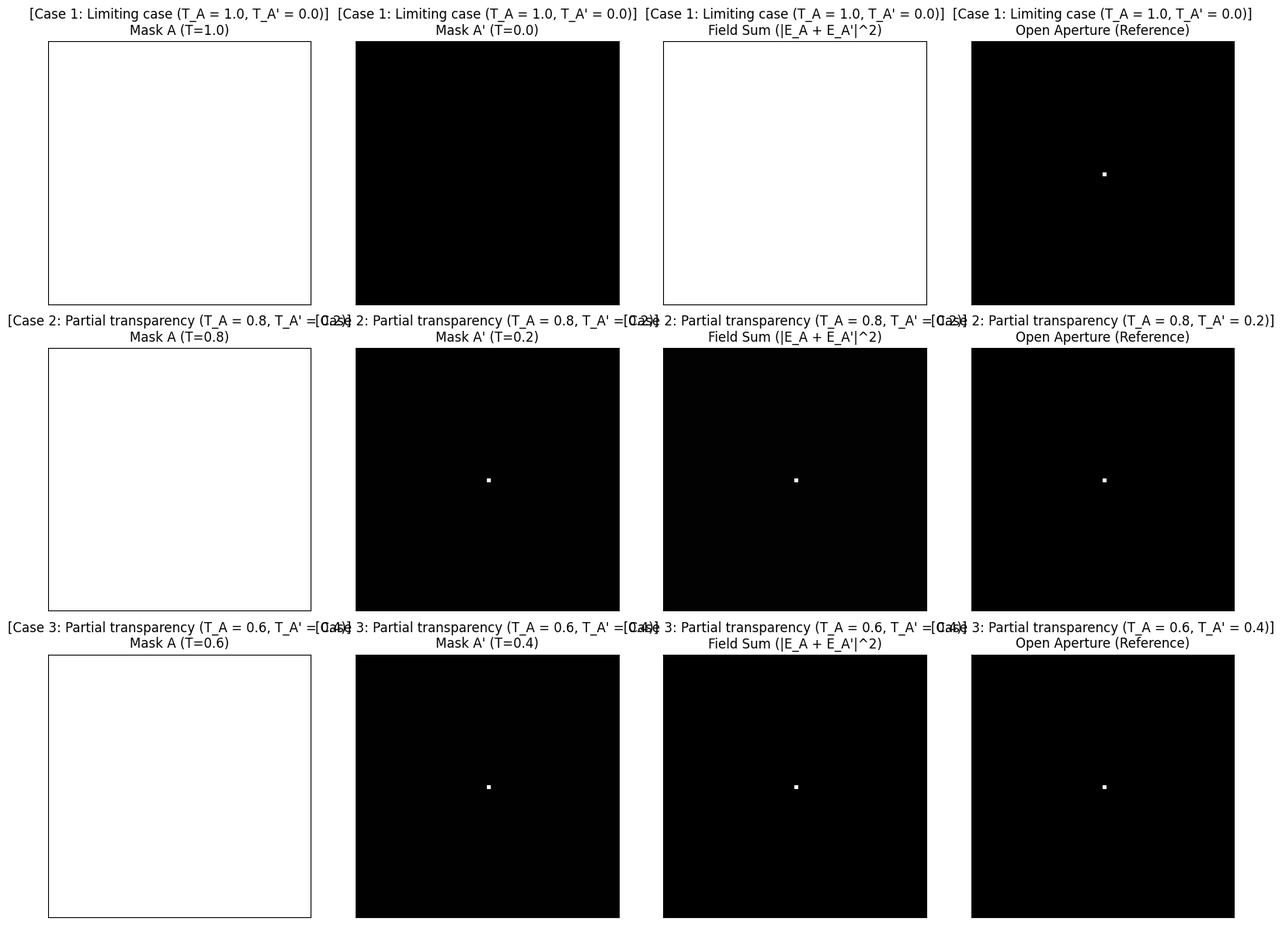

Reproduce this figure in Python.
import matplotlib.pyplot as plt
import numpy as np
from numpy.fft import fft2

# === 解決中文顯示問題的程式碼 ===
# 選擇一個支援中文的字體
plt.rcParams['font.sans-serif'] = ['Microsoft JhengHei', 'SimHei', 'Arial Unicode MS']
plt.rcParams['axes.unicode_minus'] = False # 解決負號顯示問題
# ==================================

# ---------- small helper: 2D fftshift ----------
def myfftshift(X):
    return np.roll(np.roll(X, X.shape[0]//2, axis=0),
                   X.shape[1]//2, axis=1)

# ========== parameters ==========
N = 200          # FFT grid size
D = 1           # circular aperture diameter (in pixels)
CROP = 80        # 中央要看的區域大小 (CROP x CROP)

# ========== build aperture masks ==========
x = np.arange(N)
y = np.arange(N)
xx, yy = np.meshgrid(x, y)
cx, cy = N//2, N//2

# Mask A: transparent circular aperture (binary)
A = ((xx - cx)**2 + (yy - cy)**2 <= (D/2)**2).astype(float)

# Mask A': complement of A (整個方形都可以透，只是圓孔挖掉)
A_comp = 1.0 - A

# Open aperture (full square)
A_open = np.ones((N, N))

# ========== Fraunhofer diffraction via FFT ==========
def fraunhofer(mask):
    E = fft2(mask)
    E = myfftshift(E)
    I = np.abs(E)**2
    m = np.max(I)
    if m > 0:
        I = I / m      # normalize to [0,1]，避免除以 0
    return I

# ========== 中央裁切，放大看 pattern ==========
def crop_center(I, M):
    cx, cy = I.shape[0]//2, I.shape[1]//2
    h = M//2
    return I[cx-h:cx+h, cy-h:cy+h]

# ========== 共同的 open aperture pattern ==========
I_open   = fraunhofer(A_open)
I_open_c = crop_center(I_open, CROP)

# ========== 定義三個 case（用「強度透過率」T） ==========
# T_A, T_Ap 是強度透過率；實際乘在 mask 上的是振幅 sqrt(T)
cases = [
    ("Case 1: Limiting case (T_A = 1.0, T_A' = 0.0)", 1.0, 0.0),
    ("Case 2: Partial transparency (T_A = 0.8, T_A' = 0.2)", 0.8, 0.2),
    ("Case 3: Partial transparency (T_A = 0.6, T_A' = 0.4)", 0.6, 0.4),
]

# ========== Matplotlib 初始化 (3行 x 4列) ==========
# figsize (16, 12) 確保有足夠的空間放置 12 張圖
fig, axes = plt.subplots(len(cases), 4, figsize=(16, 12)) 
plt.rcParams['font.size'] = 10

# Matplotlib 輔助函數：繪製裁切後的強度圖案
def plot_intensity(ax, I_cropped, title):
    # 使用 gamma 調整 (與原 VPython 程式碼一致)
    gamma = 0.25
    I_disp = I_cropped**gamma
    
    # 使用 imshow 繪製灰階圖案
    im = ax.imshow(I_disp, cmap='gray', vmin=0, vmax=1)
    ax.set_title(title)
    
    # 隱藏刻度，讓圖形看起來更像 VPython 的箱子圖
    ax.set_xticks([])
    ax.set_yticks([])

# ========== 逐個 case 模擬並畫圖 ==========
for idx, (case_name, T_A, T_Ap) in enumerate(cases):
    # 振幅透過率（因為 I ∝ |E|^2）
    # tA  = np.sqrt(T_A)
    # tAp = np.sqrt(T_Ap)
    tA = T_A
    tAp = T_Ap

    # 對應到實際的「振幅 mask」
    maskA      = tA  * A
    maskA_comp = tAp * A_comp

    # Fraunhofer patterns
    I_A      = fraunhofer(maskA)
    I_A_comp = fraunhofer(maskA_comp)

    # 場的疊加 (E_A + E_A')
    E_A      = myfftshift(fft2(maskA))
    E_A_comp = myfftshift(fft2(maskA_comp))
    E_sum    = E_A + E_A_comp
    I_sum    = np.abs(E_sum)**2
    m_sum = np.max(I_sum)
    if m_sum > 0:
        I_sum = I_sum / m_sum

    # 中央裁切
    I_A_c      = crop_center(I_A,      CROP)
    I_A_comp_c = crop_center(I_A_comp, CROP)
    I_sum_c    = crop_center(I_sum,    CROP)

    # ---------- Matplotlib 繪製 4 個畫面（第 idx 行） ----------
    
    # Column 0: Mask A
    plot_intensity(axes[idx, 0], I_A_c,
                   f"[{case_name}]\nMask A (T={T_A})")
    
    # Column 1: Mask A'
    plot_intensity(axes[idx, 1], I_A_comp_c,
                   f"[{case_name}]\nMask A' (T={T_Ap})")
    
    # Column 2: Field Sum (A + A')
    plot_intensity(axes[idx, 2], I_sum_c,
                   f"[{case_name}]\nField Sum (|E_A + E_A'|^2)")
    
    # Column 3: Open Aperture (所有 case 相同，用於比較 Babinet's principle)
    plot_intensity(axes[idx, 3], I_open_c,
                   f"[{case_name}]\nOpen Aperture (Reference)")

    # 只有在 T_A = 1, T_A' = 0 以外的 case，打印提示
    if T_A == 1.0 and T_Ap == 0.0:
        print(case_name, "(A' 完全不透光，此時只剩下 A 的 pattern，sum = A)")
    else:
        print(case_name, "simulated with partial transparency.")

# 調整子圖間距，防止標題重疊
plt.tight_layout()

# 顯示 Matplotlib 圖形
plt.savefig(f'{N}_point_partial_transparency.png', dpi=300, bbox_inches='tight')
plt.show()
